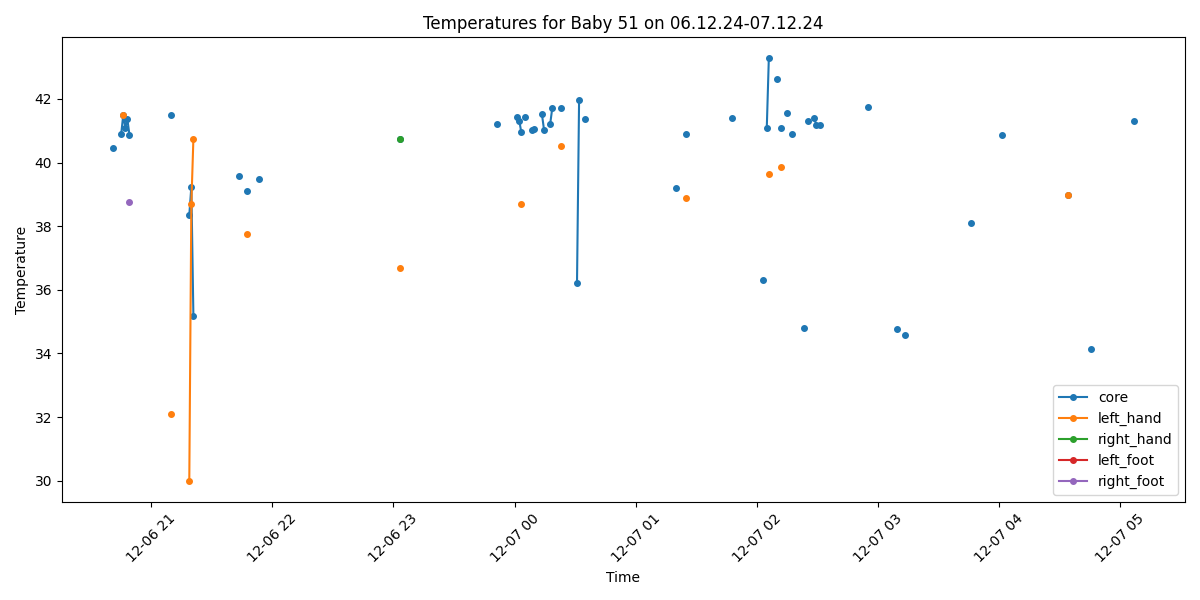

Source data for this figure (header and first rows):
Process, Image Path, core, left_hand, right_hand, left_foot, right_foot, limbs_avg, core_minus_limbs, diagnosis
False, /data/uabcvmsc/shared/newborn/51/06.12.2…, , , , , , , , 
False, /data/uabcvmsc/shared/newborn/51/06.12.2…, , , , , , , , 
False, /data/uabcvmsc/shared/newborn/51/06.12.2…, , , , , , , , 
True, /data/uabcvmsc/shared/newborn/51/06.12.2…, 40.47, , , , , , , Fever
True, /data/uabcvmsc/shared/newborn/51/06.12.2…, , , , , , , , No core temperature
False, /data/uabcvmsc/shared/newborn/51/06.12.2…, , , , , , , , 
False, /data/uabcvmsc/shared/newborn/51/06.12.2…, , , , , , , , 
True, /data/uabcvmsc/shared/newborn/51/06.12.2…, 40.9, , , , , , , Fever
True, /data/uabcvmsc/shared/newborn/51/06.12.2…, 41.49, 41.49, , , , 41.49, 0.0, Fever
True, /data/uabcvmsc/shared/newborn/51/06.12.2…, 41.09, , , , , , , Fever
True, /data/uabcvmsc/shared/newborn/51/06.12.2…, 41.36, , , , , , , Fever
True, /data/uabcvmsc/shared/newborn/51/06.12.2…, 40.87, , , , 38.76, 38.76, 2.11, Fever
False, /data/uabcvmsc/shared/newborn/51/06.12.2…, , , , , , , , 
False, /data/uabcvmsc/shared/newborn/51/06.12.2…, , , , , , , , 
False, /data/uabcvmsc/shared/newborn/51/06.12.2…, , , , , , , , 
False, /data/uabcvmsc/shared/newborn/51/06.12.2…, , , , , , , , 
False, /data/uabcvmsc/shared/newborn/51/06.12.2…, , , , , , , , 
False, /data/uabcvmsc/shared/newborn/51/06.12.2…, , , , , , , , 
False, /data/uabcvmsc/shared/newborn/51/06.12.2…, , , , , , , , 
False, /data/uabcvmsc/shared/newborn/51/06.12.2…, , , , , , , , 
False, /data/uabcvmsc/shared/newborn/51/06.12.2…, , , , , , , , 
False, /data/uabcvmsc/shared/newborn/51/06.12.2…, , , , , , , , 
False, /data/uabcvmsc/shared/newborn/51/06.12.2…, , , , , , , , 
False, /data/uabcvmsc/shared/newborn/51/06.12.2…, , , , , , , , 
False, /data/uabcvmsc/shared/newborn/51/06.12.2…, , , , , , , , 
False, /data/uabcvmsc/shared/newborn/51/06.12.2…, , , , , , , , 
False, /data/uabcvmsc/shared/newborn/51/06.12.2…, , , , , , , , 
False, /data/uabcvmsc/shared/newborn/51/06.12.2…, , , , , , , , 
False, /data/uabcvmsc/shared/newborn/51/06.12.2…, , , , , , , , 
False, /data/uabcvmsc/shared/newborn/51/06.12.2…, , , , , , , , 
False, /data/uabcvmsc/shared/newborn/51/06.12.2…, , , , , , , , 
True, /data/uabcvmsc/shared/newborn/51/06.12.2…, 41.5, 32.1, , , , 32.1, 9.4, Fever and Peripheral shutdown
False, /data/uabcvmsc/shared/newborn/51/06.12.2…, , , , , , , , 
False, /data/uabcvmsc/shared/newborn/51/06.12.2…, , , , , , , , 
False, /data/uabcvmsc/shared/newborn/51/06.12.2…, , , , , , , , 
False, /data/uabcvmsc/shared/newborn/51/06.12.2…, , , , , , , , 
False, /data/uabcvmsc/shared/newborn/51/06.12.2…, , , , , , , , 
False, /data/uabcvmsc/shared/newborn/51/06.12.2…, , , , , , , , 
False, /data/uabcvmsc/shared/newborn/51/06.12.2…, , , , , , , , 
False, /data/uabcvmsc/shared/newborn/51/06.12.2…, , , , , , , , 
True, /data/uabcvmsc/shared/newborn/51/06.12.2…, 38.35, 30.0, , , , 30.0, 8.35, Fever and Peripheral shutdown
True, /data/uabcvmsc/shared/newborn/51/06.12.2…, 39.24, 38.69, , , , 38.69, 0.55, Fever
True, /data/uabcvmsc/shared/newborn/51/06.12.2…, 35.17, 40.75, , , , 40.75, -5.58, Normal
False, /data/uabcvmsc/shared/newborn/51/06.12.2…, , , , , , , , 
False, /data/uabcvmsc/shared/newborn/51/06.12.2…, , , , , , , , 
False, /data/uabcvmsc/shared/newborn/51/06.12.2…, , , , , , , , 
False, /data/uabcvmsc/shared/newborn/51/06.12.2…, , , , , , , , 
False, /data/uabcvmsc/shared/newborn/51/06.12.2…, , , , , , , , 
False, /data/uabcvmsc/shared/newborn/51/06.12.2…, , , , , , , , 
False, /data/uabcvmsc/shared/newborn/51/06.12.2…, , , , , , , , 
False, /data/uabcvmsc/shared/newborn/51/06.12.2…, , , , , , , , 
False, /data/uabcvmsc/shared/newborn/51/06.12.2…, , , , , , , , 
False, /data/uabcvmsc/shared/newborn/51/06.12.2…, , , , , , , , 
True, /data/uabcvmsc/shared/newborn/51/06.12.2…, , , , , , , , No core temperature
False, /data/uabcvmsc/shared/newborn/51/06.12.2…, , , , , , , , 
False, /data/uabcvmsc/shared/newborn/51/06.12.2…, , , , , , , , 
False, /data/uabcvmsc/shared/newborn/51/06.12.2…, , , , , , , , 
False, /data/uabcvmsc/shared/newborn/51/06.12.2…, , , , , , , , 
False, /data/uabcvmsc/shared/newborn/51/06.12.2…, , , , , , , , 
False, /data/uabcvmsc/shared/newborn/51/06.12.2…, , , , , , , , 
... 440 more rows
